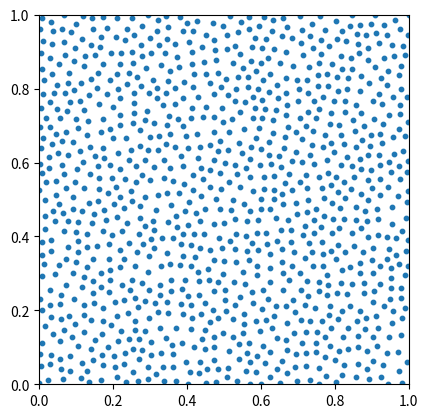

Here is the Python script that generated this plot: (Note: this script raises an exception after producing the figure.)
# -----------------------------------------------------------------------------
# From Numpy to Python
# Copyright (2017) Nicolas P. Rougier - BSD license
# More information at https://github.com/rougier/numpy-book
# -----------------------------------------------------------------------------
import numpy as np
import matplotlib.pyplot as plt


def Bridson_sampling(width=1.0, height=1.0, radius=0.025, k=30):
    # References: Fast Poisson Disk Sampling in Arbitrary Dimensions
    #             Robert Bridson, SIGGRAPH, 2007
    def squared_distance(p0, p1):
        return (p0[0] - p1[0]) ** 2 + (p0[1] - p1[1]) ** 2

    def random_point_around(p, k=1):
        # WARNING: This is not uniform around p but we can live with it
        R = np.random.uniform(radius, 2 * radius, k)
        T = np.random.uniform(0, 2 * np.pi, k)
        P = np.empty((k, 2))
        P[:, 0] = p[0] + R * np.sin(T)
        P[:, 1] = p[1] + R * np.cos(T)
        return P

    def in_limits(p):
        return 0 <= p[0] < width and 0 <= p[1] < height

    def neighborhood(shape, index, n=2):
        row, col = index
        row0, row1 = max(row - n, 0), min(row + n + 1, shape[0])
        col0, col1 = max(col - n, 0), min(col + n + 1, shape[1])
        I = np.dstack(np.mgrid[row0:row1, col0:col1])
        I = I.reshape(I.size // 2, 2).tolist()
        I.remove([row, col])
        return I

    def in_neighborhood(p):
        i, j = int(p[0] / cellsize), int(p[1] / cellsize)
        if M[i, j]:
            return True
        for (i, j) in N[(i, j)]:
            if M[i, j] and squared_distance(p, P[i, j]) < squared_radius:
                return True
        return False

    def add_point(p):
        points.append(p)
        i, j = int(p[0] / cellsize), int(p[1] / cellsize)
        P[i, j], M[i, j] = p, True

    # Here `2` corresponds to the number of dimension
    cellsize = radius / np.sqrt(2)
    rows = int(np.ceil(width / cellsize))
    cols = int(np.ceil(height / cellsize))

    # Squared radius because we'll compare squared distance
    squared_radius = radius * radius

    # Positions cells
    P = np.zeros((rows, cols, 2), dtype=np.float32)
    M = np.zeros((rows, cols), dtype=bool)

    # Cache generation for neighborhood
    N = {}
    for i in range(rows):
        for j in range(cols):
            N[(i, j)] = neighborhood(M.shape, (i, j), 2)

    points = []
    add_point((np.random.uniform(width), np.random.uniform(height)))
    while len(points):
        i = np.random.randint(len(points))
        p = points[i]
        del points[i]
        Q = random_point_around(p, k)
        for q in Q:
            if in_limits(q) and not in_neighborhood(q):
                add_point(q)
    return P[M]


if __name__ == '__main__':
    plt.figure()
    plt.subplot(1, 1, 1, aspect=1)

    points = Bridson_sampling()
    X = [x for (x, y) in points]
    Y = [y for (x, y) in points]
    plt.scatter(X, Y, s=10)
    plt.xlim(0, 1)
    plt.ylim(0, 1)
    plt.savefig("output/BridsonSampling.png")
    plt.show()
